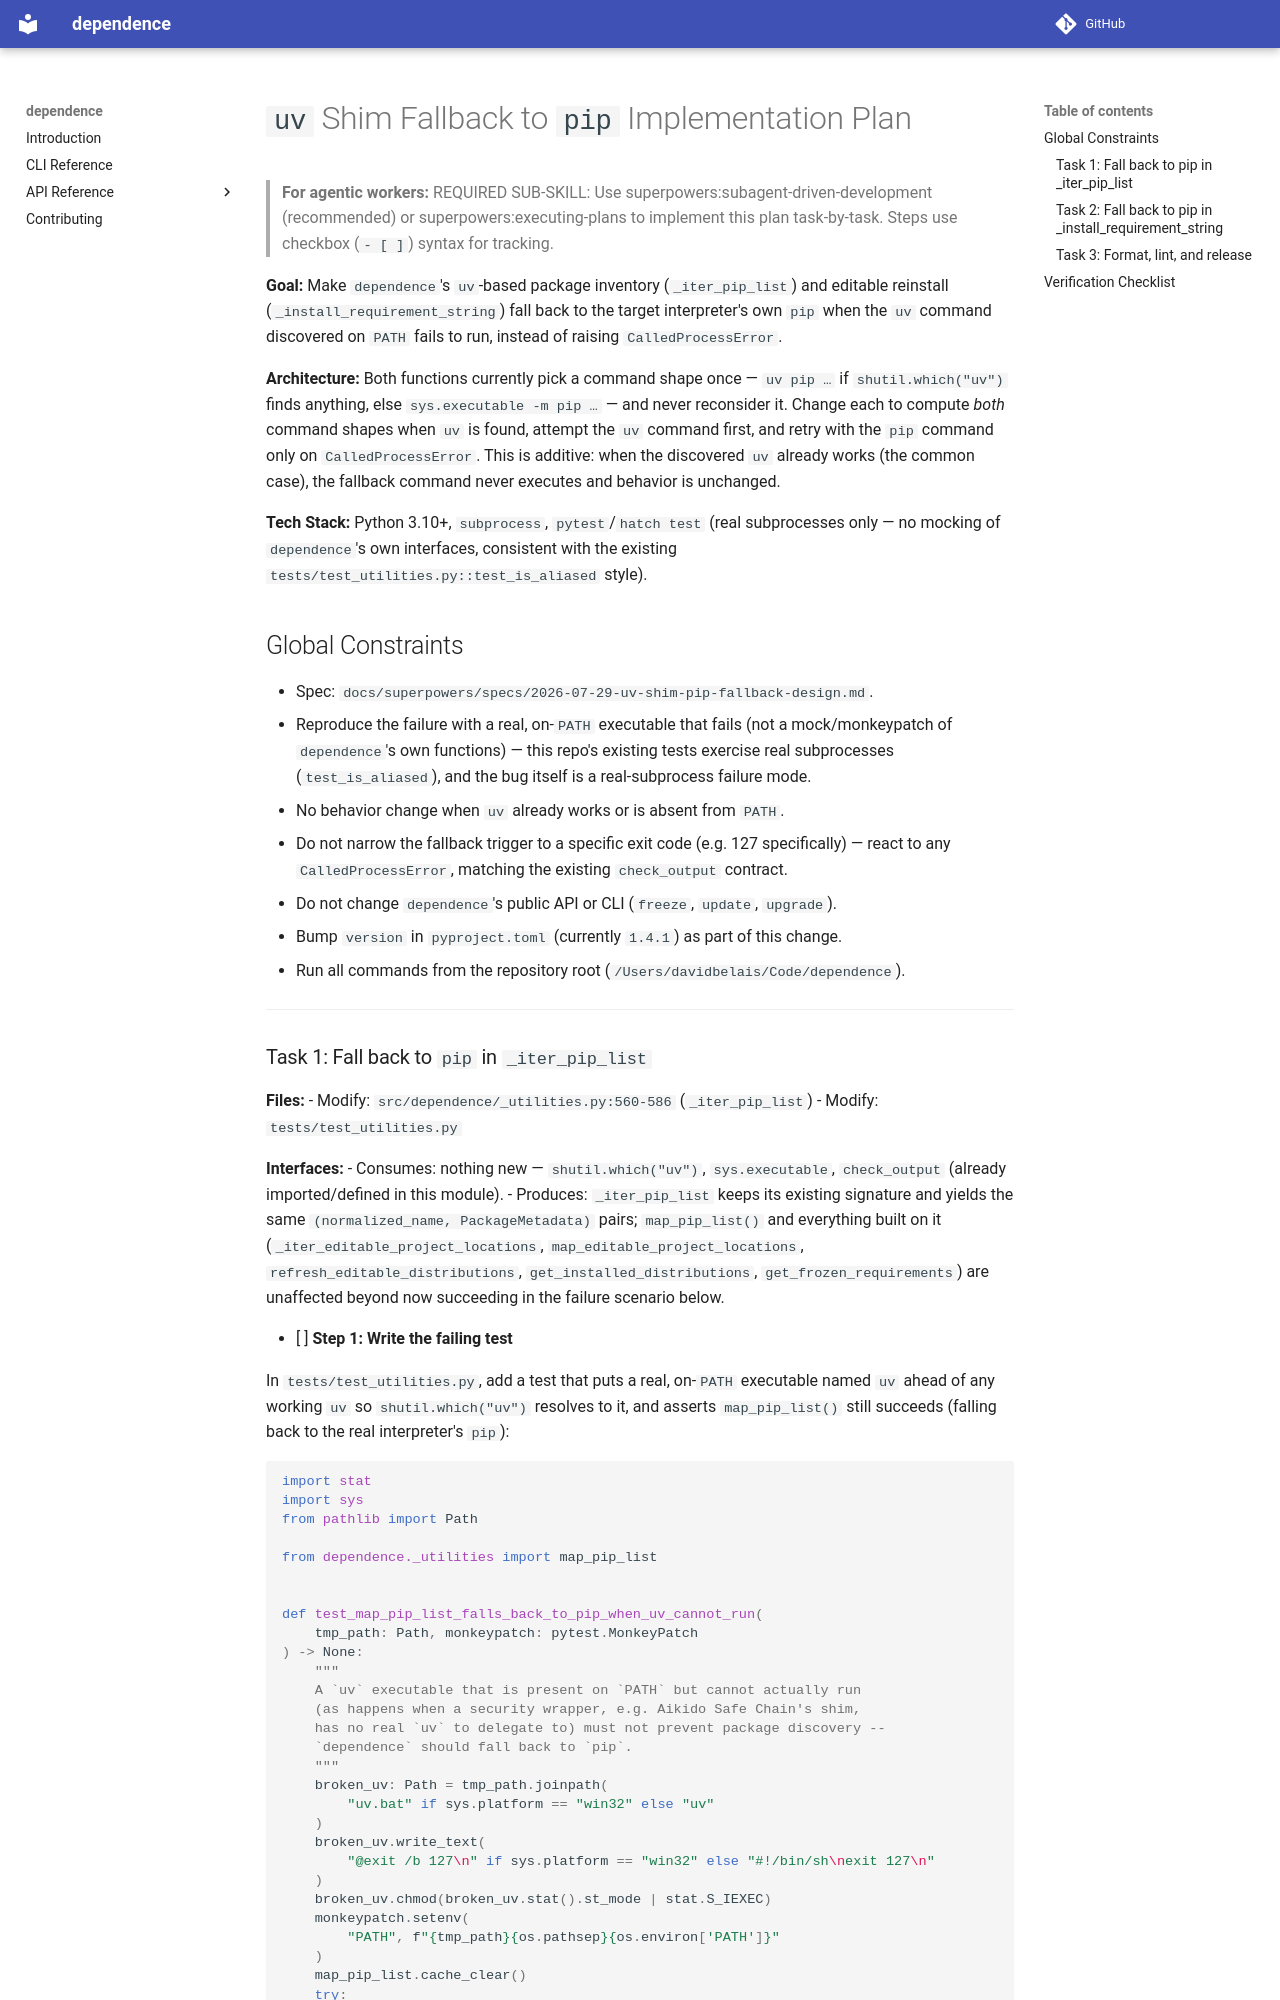

repository: enorganic/dependence · page: superpowers/plans/2026-07-29-uv-shim-pip-fallback/index.html · generator: mkdocs

# `uv` Shim Fallback to `pip` Implementation Plan

> **For agentic workers:** REQUIRED SUB-SKILL: Use superpowers:subagent-driven-development (recommended) or superpowers:executing-plans to implement this plan task-by-task. Steps use checkbox (`- [ ]`) syntax for tracking.

**Goal:** Make `dependence`'s `uv`-based package inventory (`_iter_pip_list`)
and editable reinstall (`_install_requirement_string`) fall back to the target
interpreter's own `pip` when the `uv` command discovered on `PATH` fails to
run, instead of raising `CalledProcessError`.

**Architecture:** Both functions currently pick a command shape once — `uv
pip …` if `shutil.which("uv")` finds anything, else `sys.executable -m pip
…` — and never reconsider it. Change each to compute *both* command shapes
when `uv` is found, attempt the `uv` command first, and retry with the `pip`
command only on `CalledProcessError`. This is additive: when the discovered
`uv` already works (the common case), the fallback command never executes and
behavior is unchanged.

**Tech Stack:** Python 3.10+, `subprocess`, `pytest`/`hatch test` (real
subprocesses only — no mocking of `dependence`'s own interfaces, consistent
with the existing `tests/test_utilities.py::test_is_aliased` style).

## Global Constraints

- Spec: `docs/superpowers/specs/2026-07-29-uv-shim-pip-fallback-design.md`.
- Reproduce the failure with a real, on-`PATH` executable that fails (not a
  mock/monkeypatch of `dependence`'s own functions) — this repo's existing
  tests exercise real subprocesses (`test_is_aliased`), and the bug itself is
  a real-subprocess failure mode.
- No behavior change when `uv` already works or is absent from `PATH`.
- Do not narrow the fallback trigger to a specific exit code (e.g. 127
  specifically) — react to any `CalledProcessError`, matching the existing
  `check_output` contract.
- Do not change `dependence`'s public API or CLI (`freeze`, `update`,
  `upgrade`).
- Bump `version` in `pyproject.toml` (currently `1.4.1`) as part of this
  change.
- Run all commands from the repository root (`/Users/davidbelais/Code/dependence`).

---
